Dataset: Coffe_Bean (GitHub, IkbarSulistio/Coffee-Bean-Roast-Level-Classification). Classes: dark roast, green unroasted, light roast, medium roast.

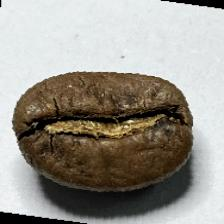
Label: medium roast

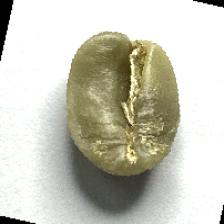
Label: green unroasted

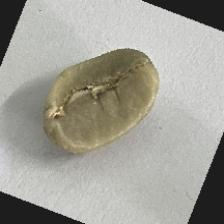
Label: green unroasted

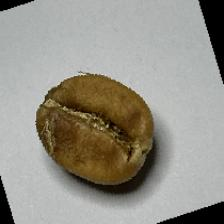
Label: light roast

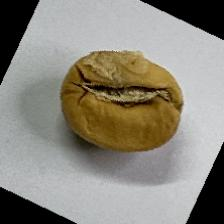
Label: light roast

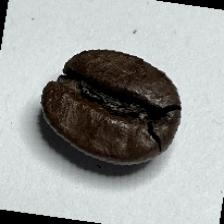
Label: dark roast
